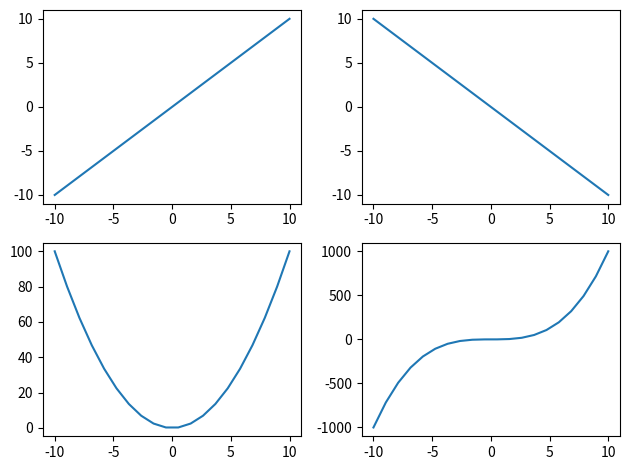

The matplotlib source for this figure:
import numpy as np
import matplotlib.pyplot as plt

# -10에서 10까지 20등분한 자료
x = np.linspace(-10, 10, 20)

# 2행 2열의 부분 그림
plt.subplot(2, 2, 1) # 첫 번째 부분 그림
plt.plot(x, x)
plt.subplot(2, 2, 2) # 두 번째 부분 그림
plt.plot(x, -x)
plt.subplot(2, 2, 3) # 세 번째 부분 그림
plt.plot(x, x*x)
plt.subplot(2, 2, 4) # 네 번째 부분 그림
plt.plot(x, pow(x, 3))

plt.tight_layout()
plt.show()